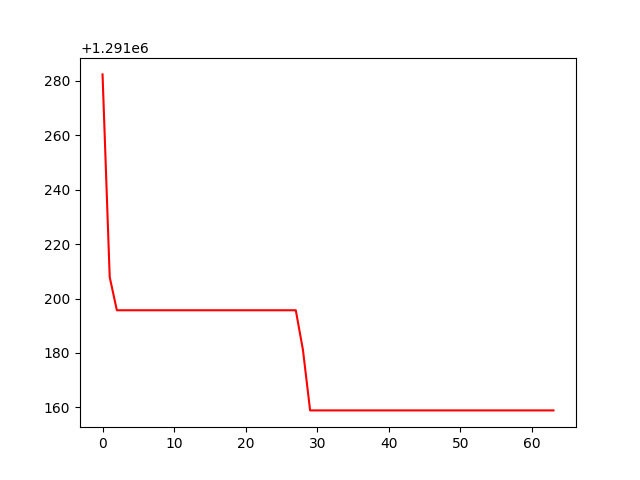

Values plotted in this chart, from the file beside it:
, 0
0, 1291282
1, 1291208
2, 1291196
3, 1291196
4, 1291196
5, 1291196
6, 1291196
7, 1291196
8, 1291196
9, 1291196
10, 1291196
11, 1291196
12, 1291196
13, 1291196
14, 1291196
15, 1291196
16, 1291196
17, 1291196
18, 1291196
19, 1291196
20, 1291196
21, 1291196
22, 1291196
23, 1291196
24, 1291196
25, 1291196
26, 1291196
27, 1291196
28, 1291181
29, 1291159
30, 1291159
31, 1291159
32, 1291159
33, 1291159
34, 1291159
35, 1291159
36, 1291159
37, 1291159
38, 1291159
39, 1291159
40, 1291159
41, 1291159
42, 1291159
43, 1291159
44, 1291159
45, 1291159
46, 1291159
47, 1291159
48, 1291159
49, 1291159
50, 1291159
51, 1291159
52, 1291159
53, 1291159
54, 1291159
55, 1291159
56, 1291159
57, 1291159
58, 1291159
59, 1291159
... 4 more rows
